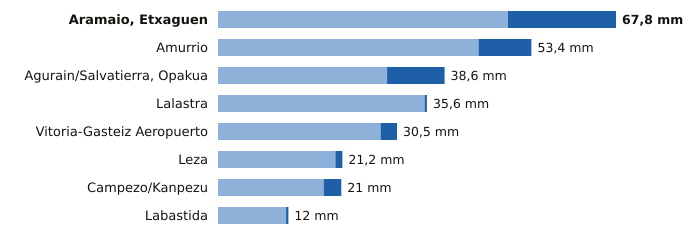

Source data for this figure (header and first rows):
estacion, provincia, indicativo, mm_6_dias_anteriores, mm_hoy, mm_7_dias, horas_de_hoy
Aramaio, Etxaguen, Álava, 1044X, 49.4, 18.4, 67.8, 12
Amurrio, Álava, 1060X, 44.4, 9.0, 53.4, 12
Agurain/Salvatierra, Opakua, Álava, 9073X, 28.8, 9.8, 38.6, 12
Lalastra, Álava, 9060X, 35.2, 0.4, 35.6, 12
Vitoria-Gasteiz Aeropuerto, Álava, 9091R, 27.7, 2.8, 30.5, 12
Leza, Álava, 9145X, 20.0, 1.2, 21.2, 12
Campezo/Kanpezu, Álava, 9178X, 18.0, 3.0, 21.0, 12
Labastida, Álava, 9122I, 11.6, 0.4, 12.0, 12
